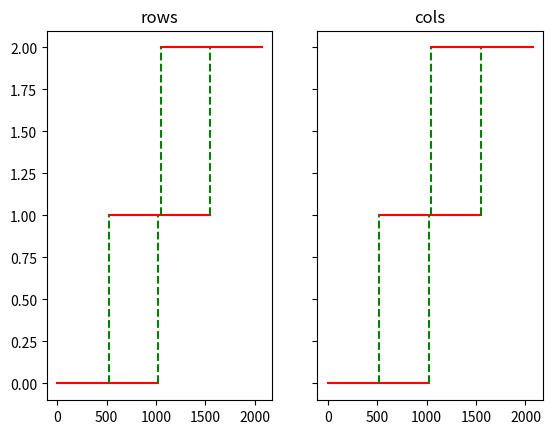

Recreate this plot in Python.
import random
import numpy as np
import matplotlib.pyplot as plt


class ImageCropper:
    """
    generates crops from image
    of size (target_rows, target_cols)
    """
    def __init__(self, img_rows, img_cols, target_rows, target_cols, pad):
        self.image_rows = img_rows
        self.image_cols = img_cols
        self.target_rows = target_rows
        self.target_cols = target_cols
        print("tr:", self.target_rows, "tc:", target_cols)
        self.pad = pad
        self.use_crop = (img_rows != target_rows) or (img_cols != target_cols)
        self.starts_y = self.sequential_starts(axis=0) if self.use_crop else [0]
        self.starts_x = self.sequential_starts(axis=1) if self.use_crop else [0]
        self.positions = [(x, y) for x in self.starts_x for y in self.starts_y]
        # self.lock = threading.Lock()

    def random_crop_coords(self):
        x = random.randint(0, self.image_cols - self.target_cols)
        y = random.randint(0, self.image_rows - self.target_rows)
        return x, y

    def crop_image(self, image, x, y):
        print("pre crop:", image.shape, x, y)
        return image[y: y+self.target_rows, x: x+self.target_cols,...] if self.use_crop else image

    def sequential_starts(self, axis=0):
        #dumb thing
        best_dist = float('inf')
        best_starts = None
        big_segment = self.image_cols if axis else self.image_rows
        small_segment = self.target_cols if axis else self.target_rows
        opt_val = len(np.arange(0, big_segment, small_segment - self.pad)) - 1
        for i in range(small_segment - self.pad):
            r = np.arange(0, big_segment, small_segment - self.pad - i)
            minval = abs(big_segment - small_segment - r[opt_val])
            if minval < best_dist:
                best_dist = minval
                best_starts = r
            else:
                starts = best_starts[:opt_val].tolist() + [big_segment - small_segment]
                return starts

    def sequential_crops(self, img):
        for startx in self.starts_x:
            for starty in self.starts_y:
                yield self.crop_image(img, startx, starty)

#dbg functions
def starts_to_mpl(starts, t):
    ends = np.array(starts) + t
    data = []
    prev_e = None
    for idx, (s, e) in enumerate(zip(starts, ends)):
        # if prev_e is not None:
        #     data.append((prev_e, s))
        #     data.append((idx-1, idx-1))
        #     data.append('b')
        #     data.append((prev_e, s))
        #     data.append((idx, idx))
        #     data.append('b')
        data.append((s, e))
        data.append((idx, idx))
        data.append('r')

        prev_e = e
        if idx > 0:
            data.append((s, s))
            data.append((idx-1, idx))
            data.append('g--')
        if idx < len(starts) - 1:
            data.append((e, e))
            data.append((idx, idx+1))
            data.append('g--')

    return data

def calc_starts_and_visualize(c, tr, tc):
    starts_rows = c.sequential_starts(axis=0)
    data_rows = starts_to_mpl(starts_rows, tr)
    starts_cols = c.sequential_starts(axis=1)
    data_cols = starts_to_mpl(starts_cols, tc)

    f, axarr = plt.subplots(1, 2, sharey=True)
    axarr[0].plot(*data_rows)
    axarr[0].set_title('rows')
    axarr[1].plot(*data_cols)
    axarr[1].set_title('cols')
    plt.show()


if __name__ == '__main__':
    opts = 2072, 2072, 1024, 1024, 0
    c = ImageCropper(*opts)
    calc_starts_and_visualize(c, opts[2], opts[3])
